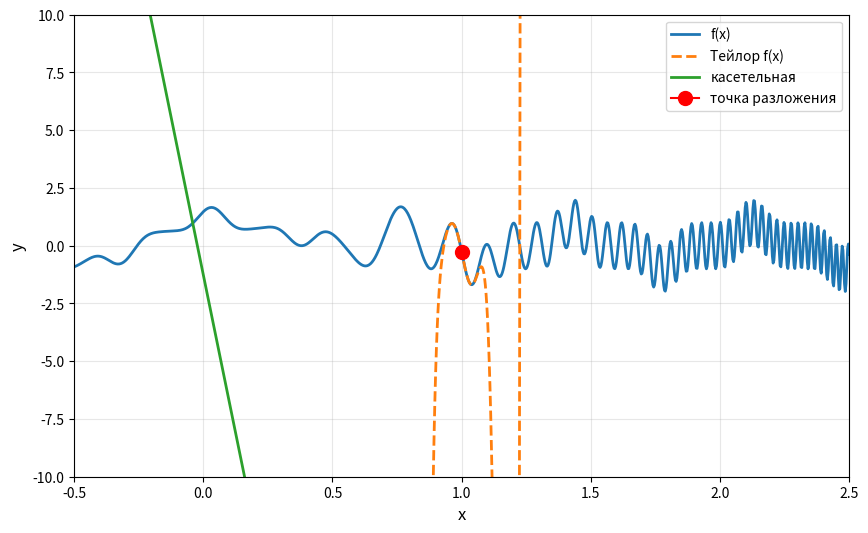

Write the Python code that produced this figure.
import matplotlib.pyplot as plt
import numpy as np

import numpy as np

import operator
import math
def y(x):
	return np.sin(15*x**3+7)+np.cos(9*x+6)**5
def taylor(x):
	return -0.261884*(x-1)**0+-54.745*(x-1)**1+-269.947/2*(x-1)**2+94460.6/6*(x-1)**3+1.37788e+06/24*(x-1)**4+-1.77324e+08/120*(x-1)**5+-5.97903e+09/720*(x-1)**6+2.80095e+11/5040*(x-1)**7
def y_prime(x):
	return np.cos(15*x**3+7)*15*1*3*x**2+np.sin(9*x+6)*-1*9*5*np.cos(9*x+6)**4
def tangent(x):
	return np.sin(15*1**3+7)+np.cos(9*1+6)**5+(np.cos(15*1**3+7)*15*1*3*1**2+np.sin(9*1+6)*-1*9*5*np.cos(9*1+6)**4)*x-1
x_vals = np.linspace(-0.5, 2.5, 1000)
plt.figure(figsize=(10, 6))
plt.plot(x_vals, y(x_vals), label="f(x)", linewidth=2)
plt.plot(x_vals, taylor(x_vals), '--', label="Тейлор f(x)", linewidth=2)
plt.plot(x_vals, tangent(x_vals), label="касетельная", linewidth=2)
plt.axis([-0.5, 2.5, -10, 10])
plt.plot(1, y(1),
	marker='o',
	markersize=10,
	color='red',
	label='точка разложения')
plt.xlabel("x", fontsize=12)
plt.ylabel("y", fontsize=12)
plt.grid(True, alpha=0.3)
plt.legend()
plt.savefig("graph.jpg")
